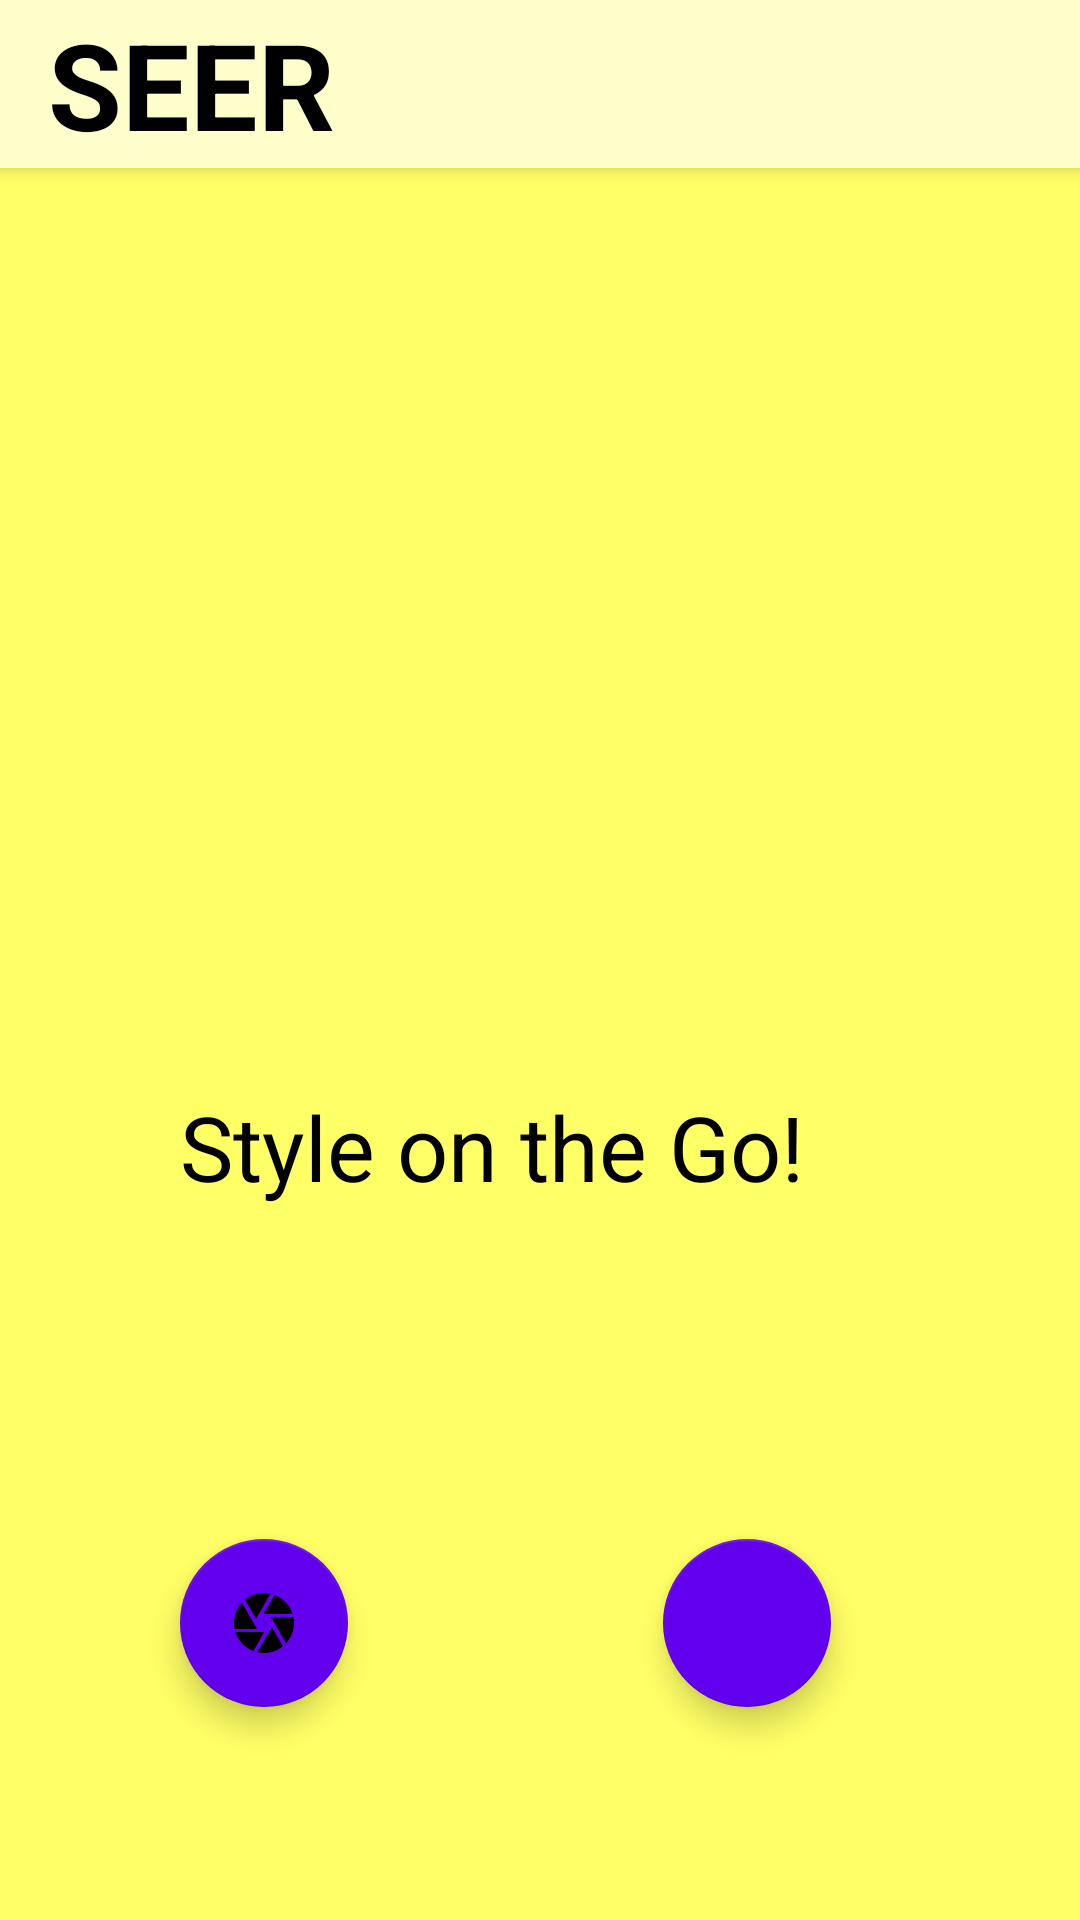

Write the Android layout XML for this screen, with the resource values it uses.
<!-- AndroidManifest.xml: application theme AppTheme -->
<!-- res/layout/activity_main.xml -->
<?xml version="1.0" encoding="utf-8"?>
<RelativeLayout xmlns:android="http://schemas.android.com/apk/res/android"
    xmlns:app="http://schemas.android.com/apk/res-auto"
    xmlns:tools="http://schemas.android.com/tools"
    android:layout_width="match_parent"
    android:layout_height="match_parent"
    android:background="#FFFF66"
    tools:context="com.example.saloniagrawal.mhack.MainActivity">

    <android.support.v7.widget.Toolbar
        android:id="@+id/toolbar"
        android:layout_width="match_parent"
        android:layout_height="?attr/actionBarSize"
        android:background="#FFFFCC"
        android:elevation="4dp"
        android:theme="@style/ThemeOverlay.AppCompat.Dark.ActionBar"
        app:popupTheme="@style/ThemeOverlay.AppCompat.Light"
        app:layout_constraintEnd_toEndOf="parent"
        app:layout_constraintStart_toStartOf="parent"
        app:layout_constraintTop_toTopOf="parent">

    <RelativeLayout
        android:layout_width="match_parent"
        android:layout_height="match_parent">

        <TextView

            android:layout_width="wrap_content"
            android:layout_height="wrap_content"
            android:layout_centerVertical="true"
            android:background="@null"
            android:text="SEER"
            android:textSize="40dp"
            android:textStyle="bold"
            android:textColor="@android:color/black"
            />
    </RelativeLayout>

</android.support.v7.widget.Toolbar>

    <ImageView
        android:id="@+id/imageView"
        android:layout_width="250dp"
        android:layout_height="250dp"
        app:srcCompat="@drawable/b"
        android:layout_marginTop="56dp"
        android:layout_below="@+id/toolbar"
        android:layout_centerHorizontal="true" />

    <TextView
        android:id="@+id/editText"
        android:layout_width="300dp"
        android:layout_height="wrap_content"
        android:ems="10"
        android:inputType="textPersonName"
        android:text="Style on the Go!"
        android:background="@null"
        android:textSize="30dp"
        android:textColor="@android:color/black"
        android:layout_below="@+id/imageView"
        android:layout_alignParentEnd="true" />




    <android.support.design.widget.FloatingActionButton
        android:id="@+id/fab_camera"
        android:layout_width="1000dp"
        android:layout_height="1000dp"
       android:theme="@style/FABCamera"
        android:clickable="true"
        android:onClick="handleCameraIconClick"
        app:srcCompat="@drawable/ic_camera_black_24dp"
        android:layout_marginBottom="71dp"
        android:layout_alignParentBottom="true"
        android:layout_alignStart="@+id/editText" />

    <android.support.design.widget.FloatingActionButton
        android:id="@+id/gallery"
        android:layout_width="150dp"
        android:layout_height="150dp"
        android:theme="@style/FABCamera"
        android:clickable="true"
        android:onClick="selectImage"
        app:srcCompat="@drawable/ic_insert_photo_black_24dp"
        android:layout_marginEnd="28dp"
        android:layout_alignTop="@+id/fab_camera"
        android:layout_alignEnd="@+id/imageView" />



</RelativeLayout>
<!-- resources referenced by this layout -->
<resources>
  <!-- drawable ic_camera_black_24dp (drawable) -->
  <vector xmlns:android="http://schemas.android.com/apk/res/android"
          android:width="100dp"
          android:height="100dp"
          android:viewportWidth="24.0"
          android:viewportHeight="24.0">
      <path
          android:fillColor="#FF000000"
          android:pathData="M9.4,10.5l4.77,-8.26C13.47,2.09 12.75,2 12,2c-2.4,0 -4.6,0.85 -6.32,2.25l3.66,6.35 0.06,-0.1zM21.54,9c-0.92,-2.92 -3.15,-5.26 -6,-6.34L11.88,9h9.66zM21.8,10h-7.49l0.29,0.5 4.76,8.25C21,16.97 22,14.61 22,12c0,-0.69 -0.07,-1.35 -0.2,-2zM8.54,12l-3.9,-6.75C3.01,7.03 2,9.39 2,12c0,0.69 0.07,1.35 0.2,2h7.49l-1.15,-2zM2.46,15c0.92,2.92 3.15,5.26 6,6.34L12.12,15L2.46,15zM13.73,15l-3.9,6.76c0.7,0.15 1.42,0.24 2.17,0.24 2.4,0 4.6,-0.85 6.32,-2.25l-3.66,-6.35 -0.93,1.6z"/>
  </vector>
  <style name="FABCamera">
          <item name="colorAccent">@color/colorPrimary</item>
      </style>
  <style name="AppTheme" parent="Theme.AppCompat.Light.NoActionBar">
          
          <item name="colorPrimary">@color/colorPrimary</item>
          <item name="colorPrimaryDark">@color/colorPrimaryDark</item>
          <item name="colorAccent">@color/colorAccent</item>
      </style>
  <!-- not gathered from this repository: default colours our renderer supplied (Android Studio template values) -->
  <color name="colorPrimary">#FF6200EE</color>
  <color name="colorPrimaryDark">#FF3700B3</color>
  <color name="colorAccent">#FF03DAC5</color>
</resources>
